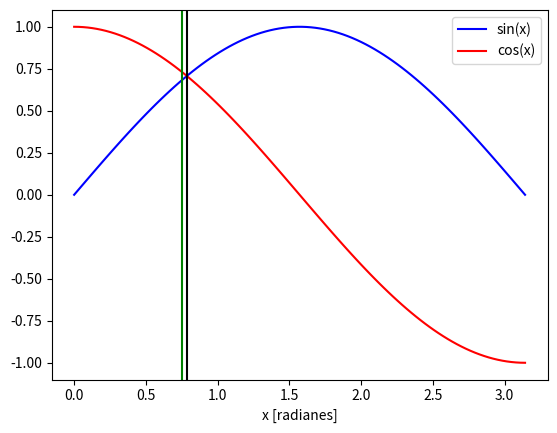

Write the Python code that produced this figure.
#! /usr/bin/env python

"""
Este script busca el punto de interseccion entre seno y coseno
(en el rango 0, pi) usando el metodo de la biseccion.
"""

import numpy as np
import matplotlib.pyplot as plt


x_values = np.linspace(0, np.pi, 100)
plt.clf()
plt.plot(x_values, np.sin(x_values), 'b', label='sin(x)')
plt.plot(x_values, np.cos(x_values), 'r', label='cos(x)')
plt.xlabel('x [radianes]')
plt.legend()


def seno_menos_coseno(x):
    output = np.sin(x) - np.cos(x)
    return output

def biseccion(func, a, b, itermax=100, tolerancia=1e-4):
    """
    Busca el cero de la funcion func, ubicado entre a y b
    usando el metodo de la biseccion.
    """
    p = (a + b) / 2
    counter = 0
    while (np.fabs(func(p)) > tolerancia) and (counter < itermax):
        if func(p) == 0:
            return p
        if func(a) * func(p) > 0:
            a = p
        else:
            b = p
        p = (a + b) / 2
        counter += 1
    return p


cero = biseccion(seno_menos_coseno, 0., 1.5, tolerancia=0.1)
cero_mejor = biseccion(seno_menos_coseno, 0., 1.5, tolerancia=1e-5)

plt.axvline(cero, color='g')
plt.axvline(cero_mejor, color='k')



plt.show()
